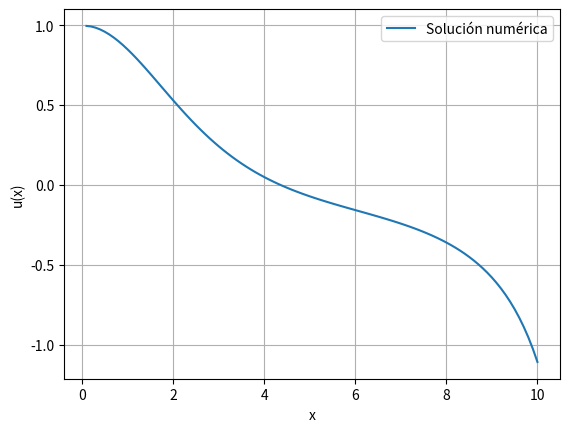

Reproduce this figure in Python.
import matplotlib.pyplot as plt
import numpy as np
import math 


def runge_kutta_4_2(f, x, u, v, c, h, n):
    '''
    Función que implementa el método de Runge-Kutta de orden 4 para resolver una EDO de orden 2
    '''
    r = []
    t = []
    for i in range(n):
        k11 = v
        k12 = f(x, u, v, c)
        k21 = v + (h/2) * k12
        k22 = f(x + (h/2), u + ((h/2) * k11), v + ((h/2) * k12), c)
        k31 = v + ((h/2) * k22)
        k32 = f(x + (h/2), u + ((h/2) * k21), v + ((h/2) * k22), c)
        k41 = v + (h * k32)
        k42 = f(x + h, u + (h * k31), v + (h * k32), c)

        x = x + h
        u = u + (h/6) * (k11 + (2 * k21) + (2 * k31) + k41)
        v = v + (h/6) * (k12 + (2 * k22) + (2 * k32) + k42)
        r.append(x)
        t.append(u)
    return r, t

def f(x, u, v, c):
    '''
    Aquí se define la EDO de orden 2
    '''
    return (-u**2 - (2/x)*v)


# DATOS
# -----
# Dato para polinomios de Tchebyshev: c, constante de la EDO
c = 0
# Rango de x
x_inicial = 0
x_final = 10
# Datos iniciales
x = 0.0000000000001
u = 1 # Recodar que la u es la y
v = 0 # Recodar que la v es la y'
# Número de subintervalos que nos permite calcular el valor de h (paso)
n = 100
h = (x_final - x_inicial)/n

# Aplicamos el método de Runge-Kutta de orden 4 para resolver la EDO de segundo orden
r, t = runge_kutta_4_2(f, x, u, v, c, h, n)


# Graficar la solución
# --------------------
plt.plot(r, t, label='Solución numérica')
plt.xlabel('x')
plt.ylabel('u(x)')

plt.legend()
plt.grid(True)
plt.show()